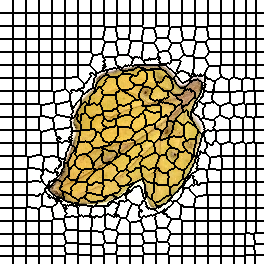

The file beside this chart, header and first rows:
0, 0, 0, 0, 0, 0, 0, 0, 0, 0, 0, 0, 0, 1, 1, 1, 1, 1, 1, 1, 1, 1, 1, 1
0, 0, 0, 0, 0, 0, 0, 0, 0, 0, 0, 0, 0, 1, 1, 1, 1, 1, 1, 1, 1, 1, 1, 1
0, 0, 0, 0, 0, 0, 0, 0, 0, 0, 0, 0, 0, 1, 1, 1, 1, 1, 1, 1, 1, 1, 1, 1
0, 0, 0, 0, 0, 0, 0, 0, 0, 0, 0, 0, 0, 1, 1, 1, 1, 1, 1, 1, 1, 1, 1, 1
0, 0, 0, 0, 0, 0, 0, 0, 0, 0, 0, 0, 0, 1, 1, 1, 1, 1, 1, 1, 1, 1, 1, 1
0, 0, 0, 0, 0, 0, 0, 0, 0, 0, 0, 0, 0, 1, 1, 1, 1, 1, 1, 1, 1, 1, 1, 1
0, 0, 0, 0, 0, 0, 0, 0, 0, 0, 0, 0, 0, 1, 1, 1, 1, 1, 1, 1, 1, 1, 1, 1
0, 0, 0, 0, 0, 0, 0, 0, 0, 0, 0, 0, 0, 1, 1, 1, 1, 1, 1, 1, 1, 1, 1, 1
0, 0, 0, 0, 0, 0, 0, 0, 0, 0, 0, 0, 0, 1, 1, 1, 1, 1, 1, 1, 1, 1, 1, 1
0, 0, 0, 0, 0, 0, 0, 0, 0, 0, 0, 0, 0, 1, 1, 1, 1, 1, 1, 1, 1, 1, 1, 1
0, 0, 0, 0, 0, 0, 0, 0, 0, 0, 0, 0, 0, 1, 1, 1, 1, 1, 1, 1, 1, 1, 1, 1
0, 0, 0, 0, 0, 0, 0, 0, 0, 0, 0, 0, 0, 1, 1, 1, 1, 1, 1, 1, 1, 1, 1, 1
0, 0, 0, 0, 0, 0, 0, 0, 0, 0, 0, 0, 0, 1, 1, 1, 1, 1, 1, 1, 1, 1, 1, 1
21, 21, 21, 21, 21, 21, 21, 21, 21, 21, 21, 21, 21, 22, 22, 22, 22, 22, 22, 22, 22, 22, 22, 22
21, 21, 21, 21, 21, 21, 21, 21, 21, 21, 21, 21, 21, 22, 22, 22, 22, 22, 22, 22, 22, 22, 22, 22
21, 21, 21, 21, 21, 21, 21, 21, 21, 21, 21, 21, 21, 22, 22, 22, 22, 22, 22, 22, 22, 22, 22, 22
21, 21, 21, 21, 21, 21, 21, 21, 21, 21, 21, 21, 21, 22, 22, 22, 22, 22, 22, 22, 22, 22, 22, 22
21, 21, 21, 21, 21, 21, 21, 21, 21, 21, 21, 21, 21, 22, 22, 22, 22, 22, 22, 22, 22, 22, 22, 22
21, 21, 21, 21, 21, 21, 21, 21, 21, 21, 21, 21, 21, 22, 22, 22, 22, 22, 22, 22, 22, 22, 22, 22
21, 21, 21, 21, 21, 21, 21, 21, 21, 21, 21, 21, 21, 22, 22, 22, 22, 22, 22, 22, 22, 22, 22, 22
21, 21, 21, 21, 21, 21, 21, 21, 21, 21, 21, 21, 21, 22, 22, 22, 22, 22, 22, 22, 22, 22, 22, 22
21, 21, 21, 21, 21, 21, 21, 21, 21, 21, 21, 21, 21, 22, 22, 22, 22, 22, 22, 22, 22, 22, 22, 22
21, 21, 21, 21, 21, 21, 21, 21, 21, 21, 21, 21, 21, 22, 22, 22, 22, 22, 22, 22, 22, 22, 22, 22
21, 21, 21, 21, 21, 21, 21, 21, 21, 21, 21, 21, 21, 22, 22, 22, 22, 22, 22, 22, 22, 22, 22, 22
21, 21, 21, 21, 21, 21, 21, 21, 21, 21, 21, 21, 21, 22, 22, 22, 22, 22, 22, 22, 22, 22, 22, 22
21, 21, 21, 21, 21, 21, 21, 21, 21, 21, 21, 21, 21, 22, 22, 22, 22, 22, 22, 22, 22, 22, 22, 22
42, 42, 42, 42, 42, 42, 42, 42, 42, 42, 42, 42, 42, 43, 43, 43, 43, 43, 43, 43, 43, 43, 43, 43
42, 42, 42, 42, 42, 42, 42, 42, 42, 42, 42, 42, 42, 43, 43, 43, 43, 43, 43, 43, 43, 43, 43, 43
42, 42, 42, 42, 42, 42, 42, 42, 42, 42, 42, 42, 42, 43, 43, 43, 43, 43, 43, 43, 43, 43, 43, 43
42, 42, 42, 42, 42, 42, 42, 42, 42, 42, 42, 42, 42, 43, 43, 43, 43, 43, 43, 43, 43, 43, 43, 43
42, 42, 42, 42, 42, 42, 42, 42, 42, 42, 42, 42, 42, 43, 43, 43, 43, 43, 43, 43, 43, 43, 43, 43
42, 42, 42, 42, 42, 42, 42, 42, 42, 42, 42, 42, 42, 43, 43, 43, 43, 43, 43, 43, 43, 43, 43, 43
42, 42, 42, 42, 42, 42, 42, 42, 42, 42, 42, 42, 42, 43, 43, 43, 43, 43, 43, 43, 43, 43, 43, 43
42, 42, 42, 42, 42, 42, 42, 42, 42, 42, 42, 42, 42, 43, 43, 43, 43, 43, 43, 43, 43, 43, 43, 43
42, 42, 42, 42, 42, 42, 42, 42, 42, 42, 42, 42, 42, 43, 43, 43, 43, 43, 43, 43, 43, 43, 43, 43
42, 42, 42, 42, 42, 42, 42, 42, 42, 42, 42, 42, 42, 43, 43, 43, 43, 43, 43, 43, 43, 43, 43, 43
42, 42, 42, 42, 42, 42, 42, 42, 42, 42, 42, 42, 42, 43, 43, 43, 43, 43, 43, 43, 43, 43, 43, 43
42, 42, 42, 42, 42, 42, 42, 42, 42, 42, 42, 42, 42, 43, 43, 43, 43, 43, 43, 43, 43, 43, 43, 43
42, 42, 42, 42, 42, 42, 42, 42, 42, 42, 42, 42, 42, 43, 43, 43, 43, 43, 43, 43, 43, 43, 43, 43
64, 64, 64, 64, 64, 64, 64, 64, 64, 64, 64, 64, 64, 65, 65, 65, 65, 65, 65, 65, 65, 65, 65, 65
64, 64, 64, 64, 64, 64, 64, 64, 64, 64, 64, 64, 64, 65, 65, 65, 65, 65, 65, 65, 65, 65, 65, 65
64, 64, 64, 64, 64, 64, 64, 64, 64, 64, 64, 64, 64, 65, 65, 65, 65, 65, 65, 65, 65, 65, 65, 65
64, 64, 64, 64, 64, 64, 64, 64, 64, 64, 64, 64, 64, 65, 65, 65, 65, 65, 65, 65, 65, 65, 65, 65
64, 64, 64, 64, 64, 64, 64, 64, 64, 64, 64, 64, 64, 65, 65, 65, 65, 65, 65, 65, 65, 65, 65, 65
64, 64, 64, 64, 64, 64, 64, 64, 64, 64, 64, 64, 64, 65, 65, 65, 65, 65, 65, 65, 65, 65, 65, 65
64, 64, 64, 64, 64, 64, 64, 64, 64, 64, 64, 64, 64, 65, 65, 65, 65, 65, 65, 65, 65, 65, 65, 65
64, 64, 64, 64, 64, 64, 64, 64, 64, 64, 64, 64, 64, 65, 65, 65, 65, 65, 65, 65, 65, 65, 65, 65
64, 64, 64, 64, 64, 64, 64, 64, 64, 64, 64, 64, 64, 65, 65, 65, 65, 65, 65, 65, 65, 65, 65, 65
64, 64, 64, 64, 64, 64, 64, 64, 64, 64, 64, 64, 64, 65, 65, 65, 65, 65, 65, 65, 65, 65, 65, 65
64, 64, 64, 64, 64, 64, 64, 64, 64, 64, 64, 64, 64, 65, 65, 65, 65, 65, 65, 65, 65, 65, 65, 65
64, 64, 64, 64, 64, 64, 64, 64, 64, 64, 64, 64, 64, 65, 65, 65, 65, 65, 65, 65, 65, 65, 65, 65
64, 64, 64, 64, 64, 64, 64, 64, 64, 64, 64, 64, 64, 65, 65, 65, 65, 65, 65, 65, 65, 65, 65, 65
85, 85, 85, 85, 85, 85, 85, 85, 85, 85, 85, 85, 85, 86, 86, 86, 86, 86, 86, 86, 86, 86, 86, 86
85, 85, 85, 85, 85, 85, 85, 85, 85, 85, 85, 85, 85, 86, 86, 86, 86, 86, 86, 86, 86, 86, 86, 86
85, 85, 85, 85, 85, 85, 85, 85, 85, 85, 85, 85, 85, 86, 86, 86, 86, 86, 86, 86, 86, 86, 86, 86
85, 85, 85, 85, 85, 85, 85, 85, 85, 85, 85, 85, 85, 86, 86, 86, 86, 86, 86, 86, 86, 86, 86, 86
85, 85, 85, 85, 85, 85, 85, 85, 85, 85, 85, 85, 85, 86, 86, 86, 86, 86, 86, 86, 86, 86, 86, 86
85, 85, 85, 85, 85, 85, 85, 85, 85, 85, 85, 85, 85, 86, 86, 86, 86, 86, 86, 86, 86, 86, 86, 86
85, 85, 85, 85, 85, 85, 85, 85, 85, 85, 85, 85, 85, 86, 86, 86, 86, 86, 86, 86, 86, 86, 86, 86
85, 85, 85, 85, 85, 85, 85, 85, 85, 85, 85, 85, 85, 86, 86, 86, 86, 86, 86, 86, 86, 86, 86, 86
85, 85, 85, 85, 85, 85, 85, 85, 85, 85, 85, 85, 85, 86, 86, 86, 86, 86, 86, 86, 86, 86, 86, 86
... 203 more rows
